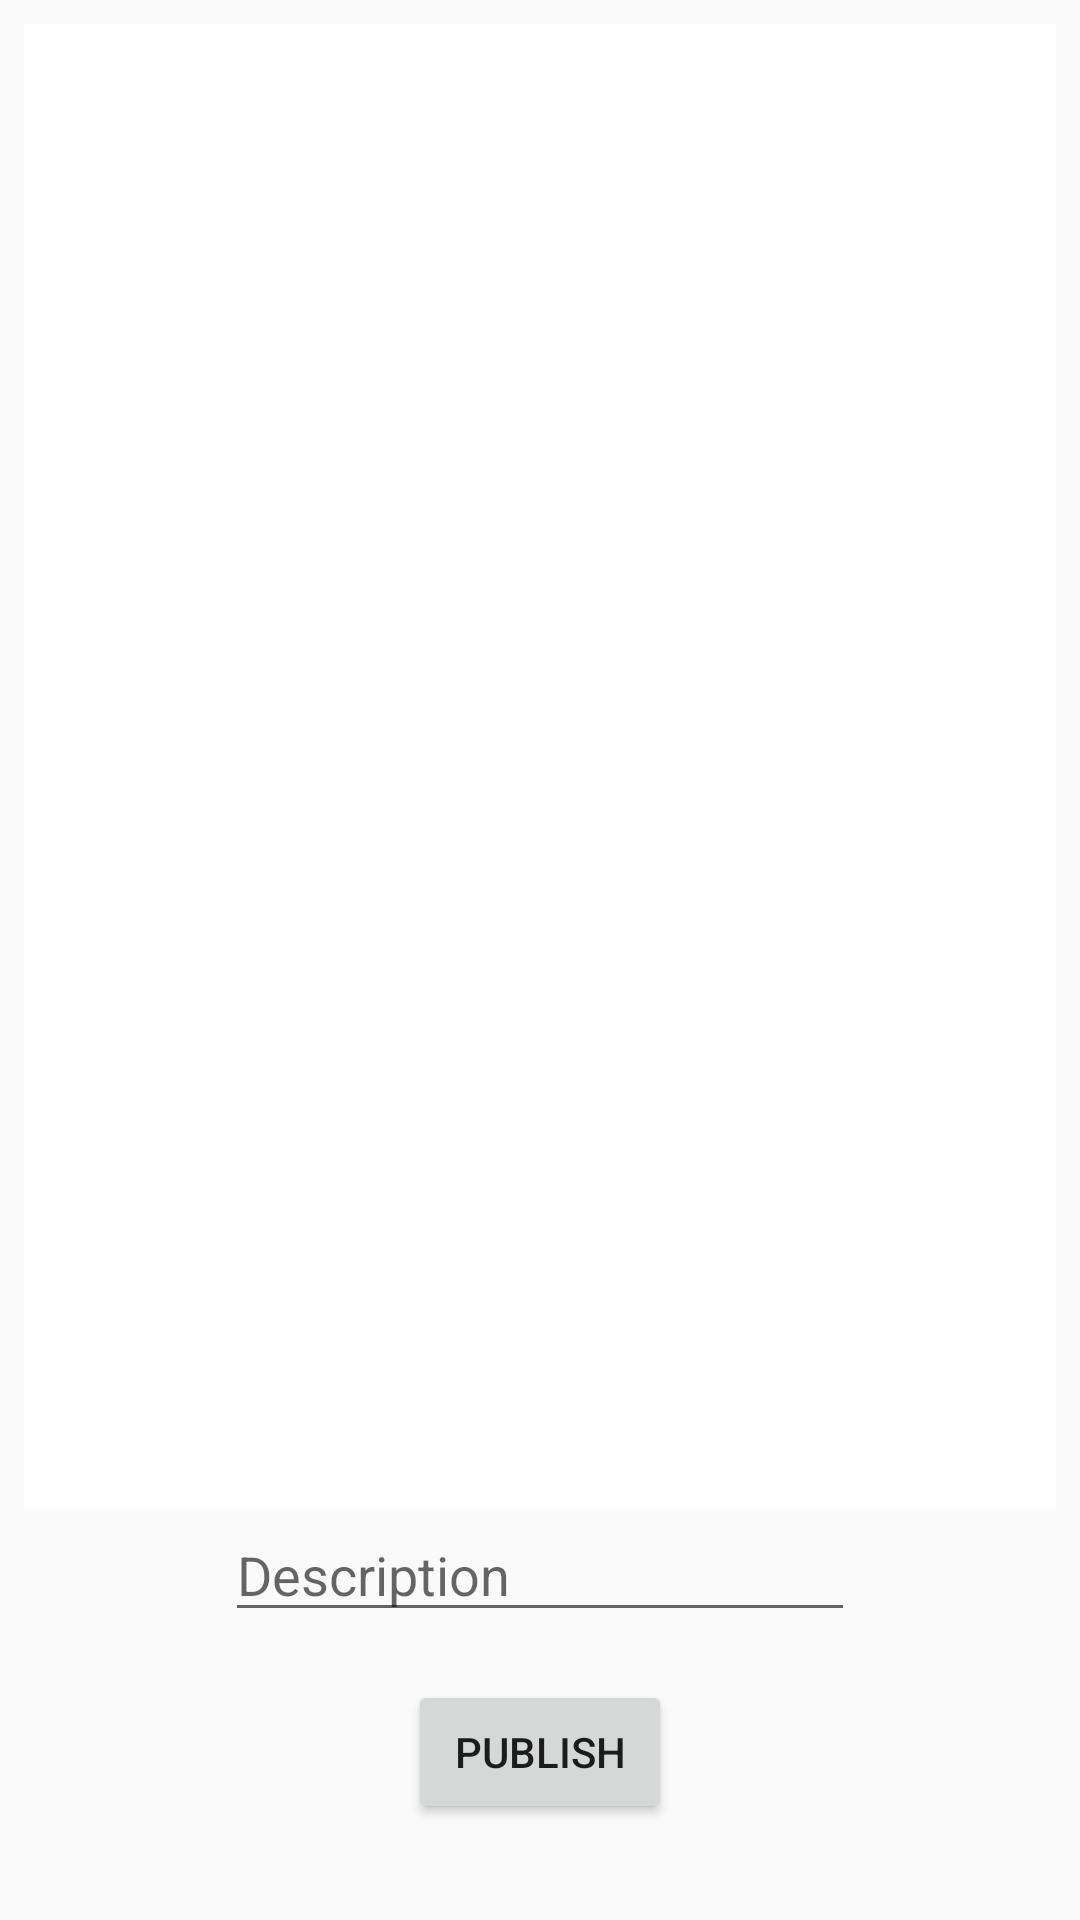

The Android layout XML behind this screen, and the referenced resources:
<!-- AndroidManifest.xml: application theme AppTheme -->
<!-- res/layout/activity_home.xml -->
<?xml version="1.0" encoding="utf-8"?>
<android.support.constraint.ConstraintLayout xmlns:android="http://schemas.android.com/apk/res/android"
    xmlns:app="http://schemas.android.com/apk/res-auto"
    xmlns:tools="http://schemas.android.com/tools"
    android:layout_width="match_parent"
    android:layout_height="match_parent"
    tools:context=".HomeActivity">



    <ImageView
        android:id="@+id/ivTest"
        android:layout_width="0dp"
        android:layout_height="0dp"
        android:layout_marginStart="8dp"
        android:layout_marginTop="8dp"
        android:layout_marginEnd="8dp"
        app:layout_constraintBottom_toTopOf="@+id/etDescription"
        app:layout_constraintEnd_toEndOf="parent"
        app:layout_constraintStart_toStartOf="parent"
        app:layout_constraintTop_toTopOf="parent"
        app:srcCompat="@android:color/background_light" />

    <Button
        android:id="@+id/bPublish"
        android:layout_width="wrap_content"
        android:layout_height="wrap_content"
        android:layout_marginStart="8dp"
        android:layout_marginEnd="8dp"
        android:layout_marginBottom="32dp"
        android:text="Publish"
        app:layout_constraintBottom_toBottomOf="parent"
        app:layout_constraintEnd_toEndOf="parent"
        app:layout_constraintStart_toStartOf="parent" />

    <EditText
        android:id="@+id/etDescription"
        android:layout_width="wrap_content"
        android:layout_height="wrap_content"
        android:layout_marginStart="8dp"
        android:layout_marginEnd="8dp"
        android:layout_marginBottom="16dp"
        android:ems="10"
        android:inputType="textPersonName"
        android:hint="@string/etDescription"
        app:layout_constraintBottom_toTopOf="@+id/bPublish"
        app:layout_constraintEnd_toEndOf="parent"
        app:layout_constraintStart_toStartOf="parent" />
</android.support.constraint.ConstraintLayout>
<!-- resources referenced by this layout -->
<resources>
  <string name="etDescription">Description</string>
  <style name="AppTheme" parent="AppBaseTheme">
          
      </style>
  <style name="AppBaseTheme" parent="Theme.AppCompat.Light.NoActionBar">
          
      </style>
</resources>
